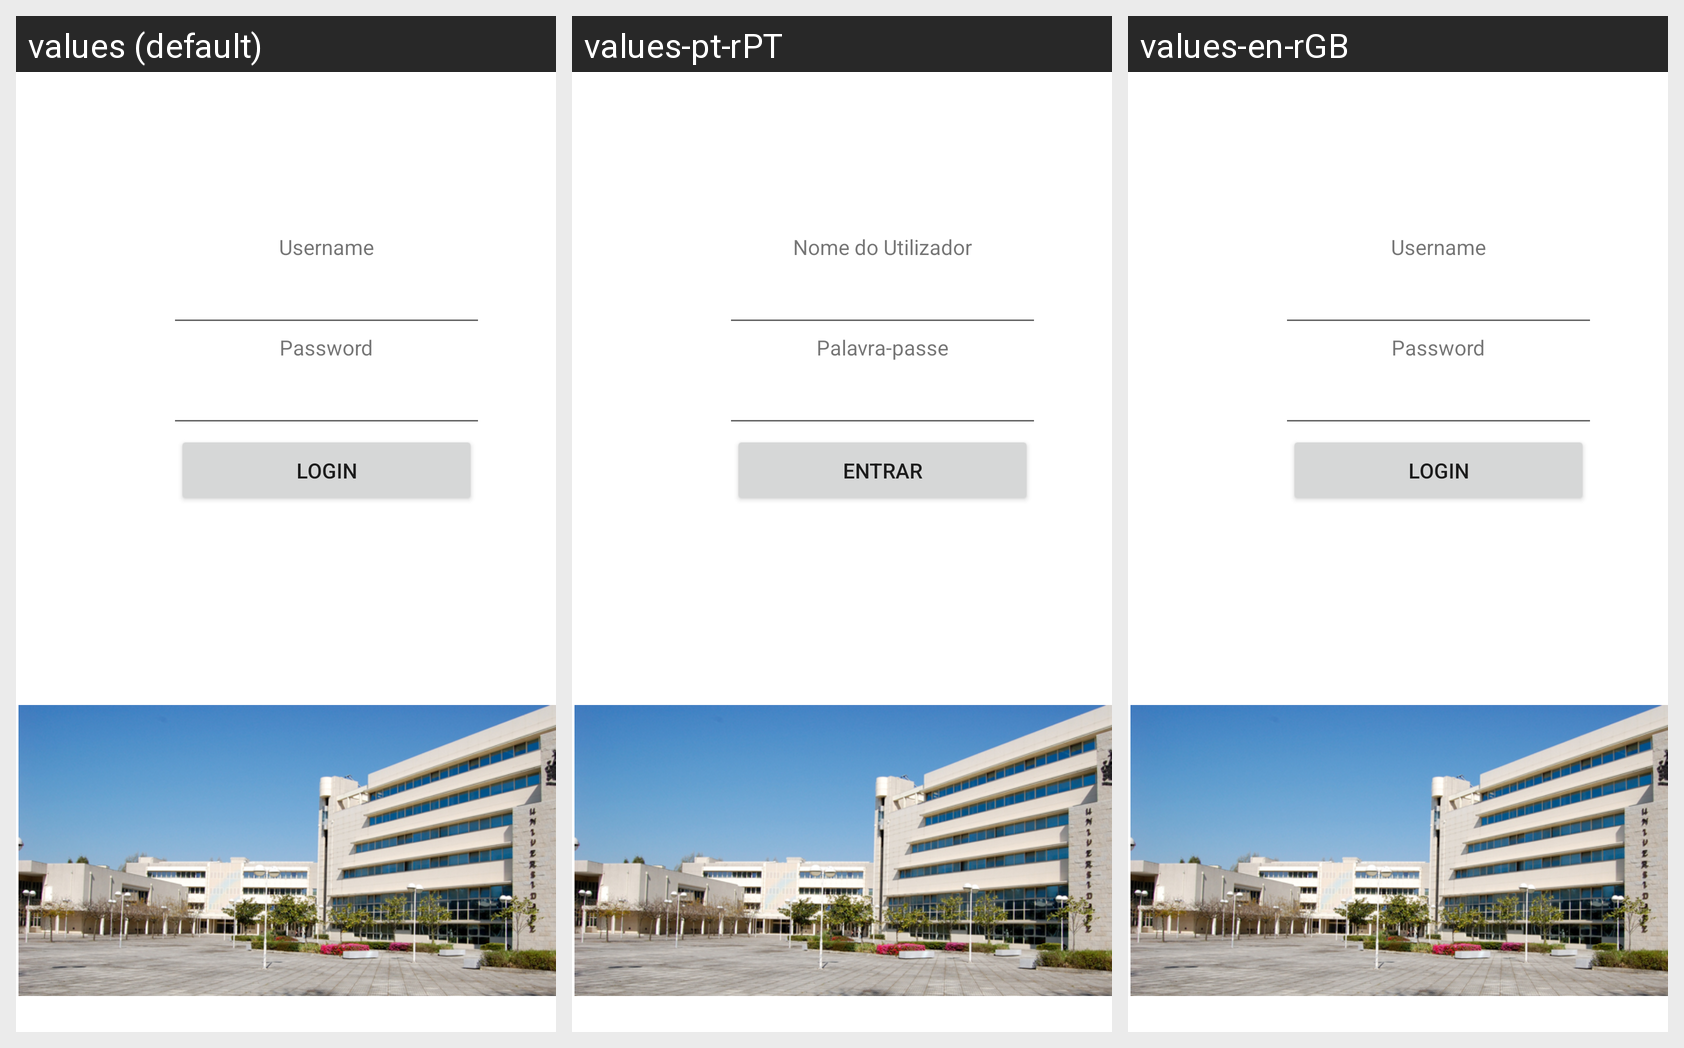

Here is an Android app screen in its default locale and in the app's own translations. Write out the translated-string differences for the strings that appear on this screen.
Android screen res/layout/activity_main.xml rendered under 3 locales, left to right: values (default), values-pt-rPT, values-en-rGB. Device: Nexus 5 (rendered at 1080×1920; each locale shown at half size, 540×960, under a caption strip naming it); theme Theme.SIUPT.
Strings drawn on this screen, with the default value and each locale's value (text and hints the layout hard-codes appear in the picture but are not listed):

username
  values: Username
  values-pt-rPT: Nome do Utilizador
  values-en-rGB: Username

password
  values: Password
  values-pt-rPT: Palavra-passe
  values-en-rGB: Password

login
  values: Login
  values-pt-rPT: Entrar
  values-en-rGB: Login
